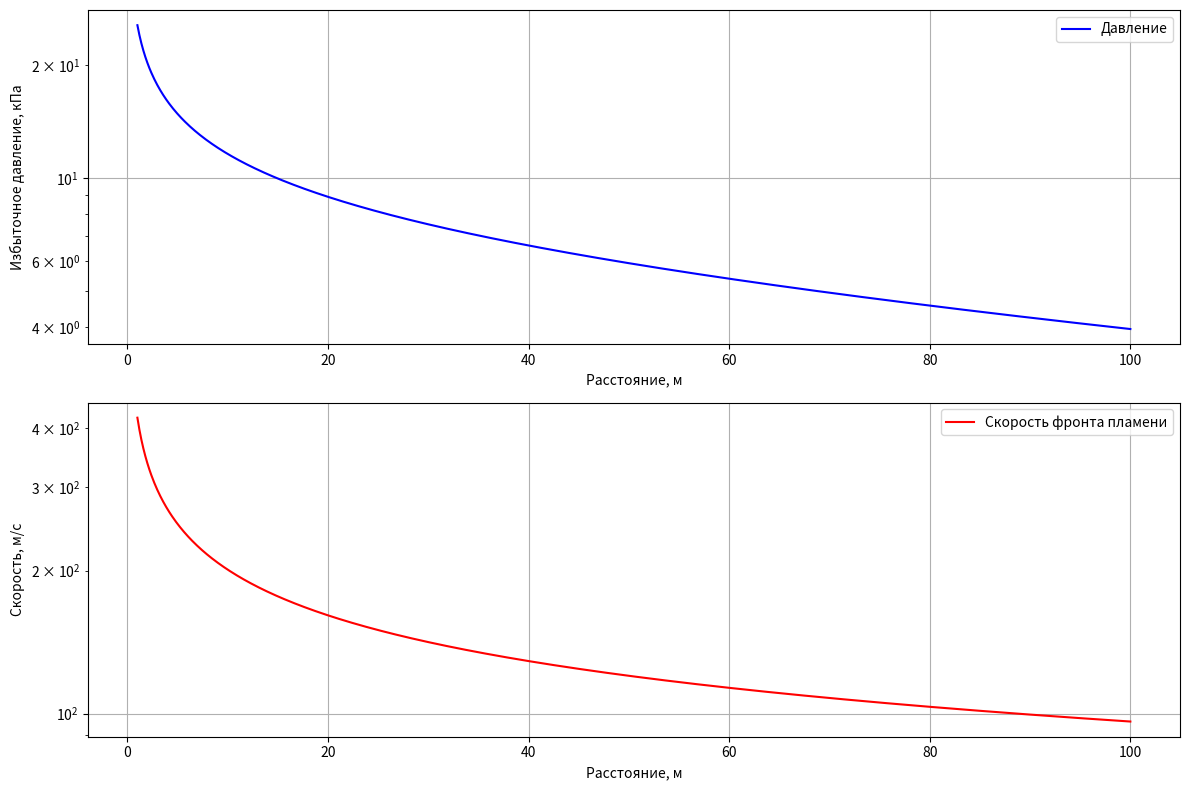

Write the Python code that produced this figure.
import numpy as np
import matplotlib

matplotlib.use('Agg')
import matplotlib.pyplot as plt
from dataclasses import dataclass
from typing import Tuple, List, Dict, Optional
from enum import Enum


class SubstanceClass(Enum):
    """Классы взрывоопасных веществ по чувствительности"""
    CLASS_1 = 1  # Особо чувствительные вещества
    CLASS_2 = 2  # Чувствительные вещества
    CLASS_3 = 3  # Средне чувствительные вещества
    CLASS_4 = 4  # Слабо чувствительные вещества


@dataclass
class TVSParams:
    """Параметры ТВС для расчета"""
    M: float  # Масса горючего вещества, кг
    sigma: float  # Степень расширения продуктов сгорания
    class_space: int  # Класс пространства (1-4)
    substance_class: SubstanceClass  # Класс вещества
    Cst: float  # Стехиометрическая концентрация, кг/м³
    Qst: float  # Теплота сгорания стехиометрической смеси, Дж/кг


class DeflagrationCalculator:
    """Калькулятор параметров дефлаграционного взрыва"""

    # Коэффициенты для различных классов пространства
    SPACE_COEFFS = {
        1: (0.34, 0.33),  # Сильно загроможденное пространство
        2: (0.26, 0.33),  # Средне загроможденное пространство
        3: (0.14, 0.33),  # Слабо загроможденное пространство
        4: (0.07, 0.33)  # Свободное пространство
    }

    # Корреляционные коэффициенты для различных классов веществ
    SUBSTANCE_COEFFS = {
        SubstanceClass.CLASS_1: (2.0, 0.34),  # Особо чувствительные
        SubstanceClass.CLASS_2: (1.6, 0.33),  # Чувствительные
        SubstanceClass.CLASS_3: (1.2, 0.32),  # Средне чувствительные
        SubstanceClass.CLASS_4: (1.0, 0.31)  # Слабо чувствительные
    }

    def __init__(self, params: TVSParams):
        self.params = params
        self._validate_params()
        self.E = self._calculate_energy()  # Расчет энергозапаса

    def _validate_params(self):
        """Проверка входных параметров"""
        if self.params.M <= 0:
            raise ValueError("Масса горючего должна быть положительной")
        if self.params.sigma <= 1:
            raise ValueError("Степень расширения должна быть больше 1")
        if self.params.class_space not in self.SPACE_COEFFS:
            raise ValueError("Недопустимый класс пространства")

    def _calculate_energy(self) -> float:
        """
        Расчет эффективного энергозапаса смеси

        Returns:
            float: Эффективный энергозапас, Дж
        """
        # Коэффициент участия горючего во взрыве
        Z = 0.5  # типичное значение для углеводородов

        # Расчет объема смеси
        V = self.params.M / self.params.Cst

        # Эффективный энергозапас
        E = Z * self.params.M * self.params.Qst

        return E

    def calculate_flame_speed(self, distance: float) -> float:
        """
        Расчет видимой скорости фронта пламени
        """
        M_k, n = self.SUBSTANCE_COEFFS[self.params.substance_class]
        R_pr = distance / (self.E / 101325) ** (1 / 3)
        alpha, beta = self.SPACE_COEFFS[self.params.class_space]

        V_f = M_k * (self.params.sigma - 1) * (R_pr ** (-n)) * 20  # м/с
        return V_f

    def calculate_pressure(self, distance: float) -> float:
        """
        Расчет избыточного давления на фронте ударной волны
        """
        R_pr = distance / (self.E / 101325) ** (1 / 3)
        alpha, beta = self.SPACE_COEFFS[self.params.class_space]
        M_k, n = self.SUBSTANCE_COEFFS[self.params.substance_class]

        # Модифицированная формула с учетом затухания
        delta_P = alpha * M_k * (R_pr ** (-beta)) * 101325 * np.exp(-0.1 * R_pr)

        return delta_P

    def calculate_impulse(self, distance: float) -> float:
        """
        Расчет удельного импульса положительной фазы
        """
        R_pr = distance / (self.E / 101325) ** (1 / 3)
        M_k, n = self.SUBSTANCE_COEFFS[self.params.substance_class]

        I_plus = 123 * M_k * (self.E ** (1 / 3)) / (R_pr * np.exp(0.05 * R_pr))
        return I_plus

    def calculate_tnt_equivalent(self) -> float:
        """Расчет тротилового эквивалента"""
        Q_tnt = 4.52e6  # Теплота взрыва тротила, Дж/кг
        Z = 0.5  # Коэффициент участия

        M_tnt = (self.params.M * self.params.Qst * Z) / Q_tnt
        return M_tnt

    def _find_radius(self, target_pressure: float) -> float:
        """
        Находит радиус зоны с заданным давлением
        """
        initial_step = 1.0
        radius = initial_step
        max_iterations = 1000
        iterations = 0

        while self.calculate_pressure(radius) > target_pressure:
            radius *= 1.5
            iterations += 1
            if iterations > 50:
                return 0  # Если не найдено

        left = radius / 1.5
        right = radius

        while (right - left) > 0.1 and iterations < max_iterations:
            mid = (left + right) / 2
            pressure = self.calculate_pressure(mid)

            if abs(pressure - target_pressure) < target_pressure * 0.01:
                return mid
            elif pressure > target_pressure:
                left = mid
            else:
                right = mid

            iterations += 1

        return (left + right) / 2

    def calculate_damage_zones(self) -> Dict[str, float]:
        """Расчет радиусов зон повреждений"""
        zones = {
            "полные_разрушения": self._find_radius(100000),  # 100 кПа
            "сильные_разрушения": self._find_radius(53000),  # 53 кПа
            "средние_разрушения": self._find_radius(28000),  # 28 кПа
            "умеренные_разрушения": self._find_radius(12000),  # 12 кПа
            "малые_повреждения": self._find_radius(5000)  # 5 кПа
        }
        return zones

    def plot_pressure_and_speed(self, max_distance: float = 100, points: int = 1000,
                                filename: str = 'explosion_parameters.png'):
        """Построение графиков распределения давления и скорости фронта пламени"""
        distances = np.linspace(1, max_distance, points)
        pressures = [self.calculate_pressure(r) / 1000 for r in distances]  # кПа
        speeds = [self.calculate_flame_speed(r) for r in distances]  # м/с

        fig, (ax1, ax2) = plt.subplots(2, 1, figsize=(12, 8))

        # График давления
        ax1.plot(distances, pressures, 'b-', label='Давление')
        ax1.set_xlabel('Расстояние, м')
        ax1.set_ylabel('Избыточное давление, кПа')
        ax1.set_yscale('log')
        ax1.grid(True)
        ax1.legend()

        # График скорости
        ax2.plot(distances, speeds, 'r-', label='Скорость фронта пламени')
        ax2.set_xlabel('Расстояние, м')
        ax2.set_ylabel('Скорость, м/с')
        ax2.set_yscale('log')
        ax2.grid(True)
        ax2.legend()

        plt.tight_layout()
        plt.savefig(filename)
        plt.close()


# Пример использования
if __name__ == "__main__":
    # Пример расчета для пропано-воздушной смеси
    params = TVSParams(
        M=100,  # 100 кг пропана
        sigma=7.0,  # степень расширения
        class_space=4,  # средне загроможденное пространство
        substance_class=SubstanceClass.CLASS_3,  # чувствительное вещество
        Cst=0.074,  # стехиометрическая концентрация
        Qst=46.3e6  # теплота сгорания стехиометрической смеси
    )

    calculator = DeflagrationCalculator(params)

    # Расчет параметров на расстоянии 50 м
    distance = 50
    pressure = calculator.calculate_pressure(distance)
    impulse = calculator.calculate_impulse(distance)
    flame_speed = calculator.calculate_flame_speed(distance)
    tnt_equivalent = calculator.calculate_tnt_equivalent()

    print(f"\nПараметры ТВС:")
    print(f"Масса пропана: {params.M} кг")
    print(f"Энергозапас: {calculator.E / 1e6:.1f} МДж")
    print(f"Тротиловый эквивалент: {tnt_equivalent:.1f} кг")

    print(f"\nРезультаты расчета для расстояния {distance} м:")
    print(f"Избыточное давление: {pressure / 1000:.2f} кПа")
    print(f"Удельный импульс: {impulse:.2f} Па·с")
    print(f"Скорость фронта пламени: {flame_speed:.2f} м/с")

    # Расчет зон повреждения
    zones = calculator.calculate_damage_zones()
    print("\nРадиусы зон повреждений:")
    for zone, radius in zones.items():
        print(f"{zone}: {radius:.1f} м")

    # Построение графиков
    calculator.plot_pressure_and_speed()
